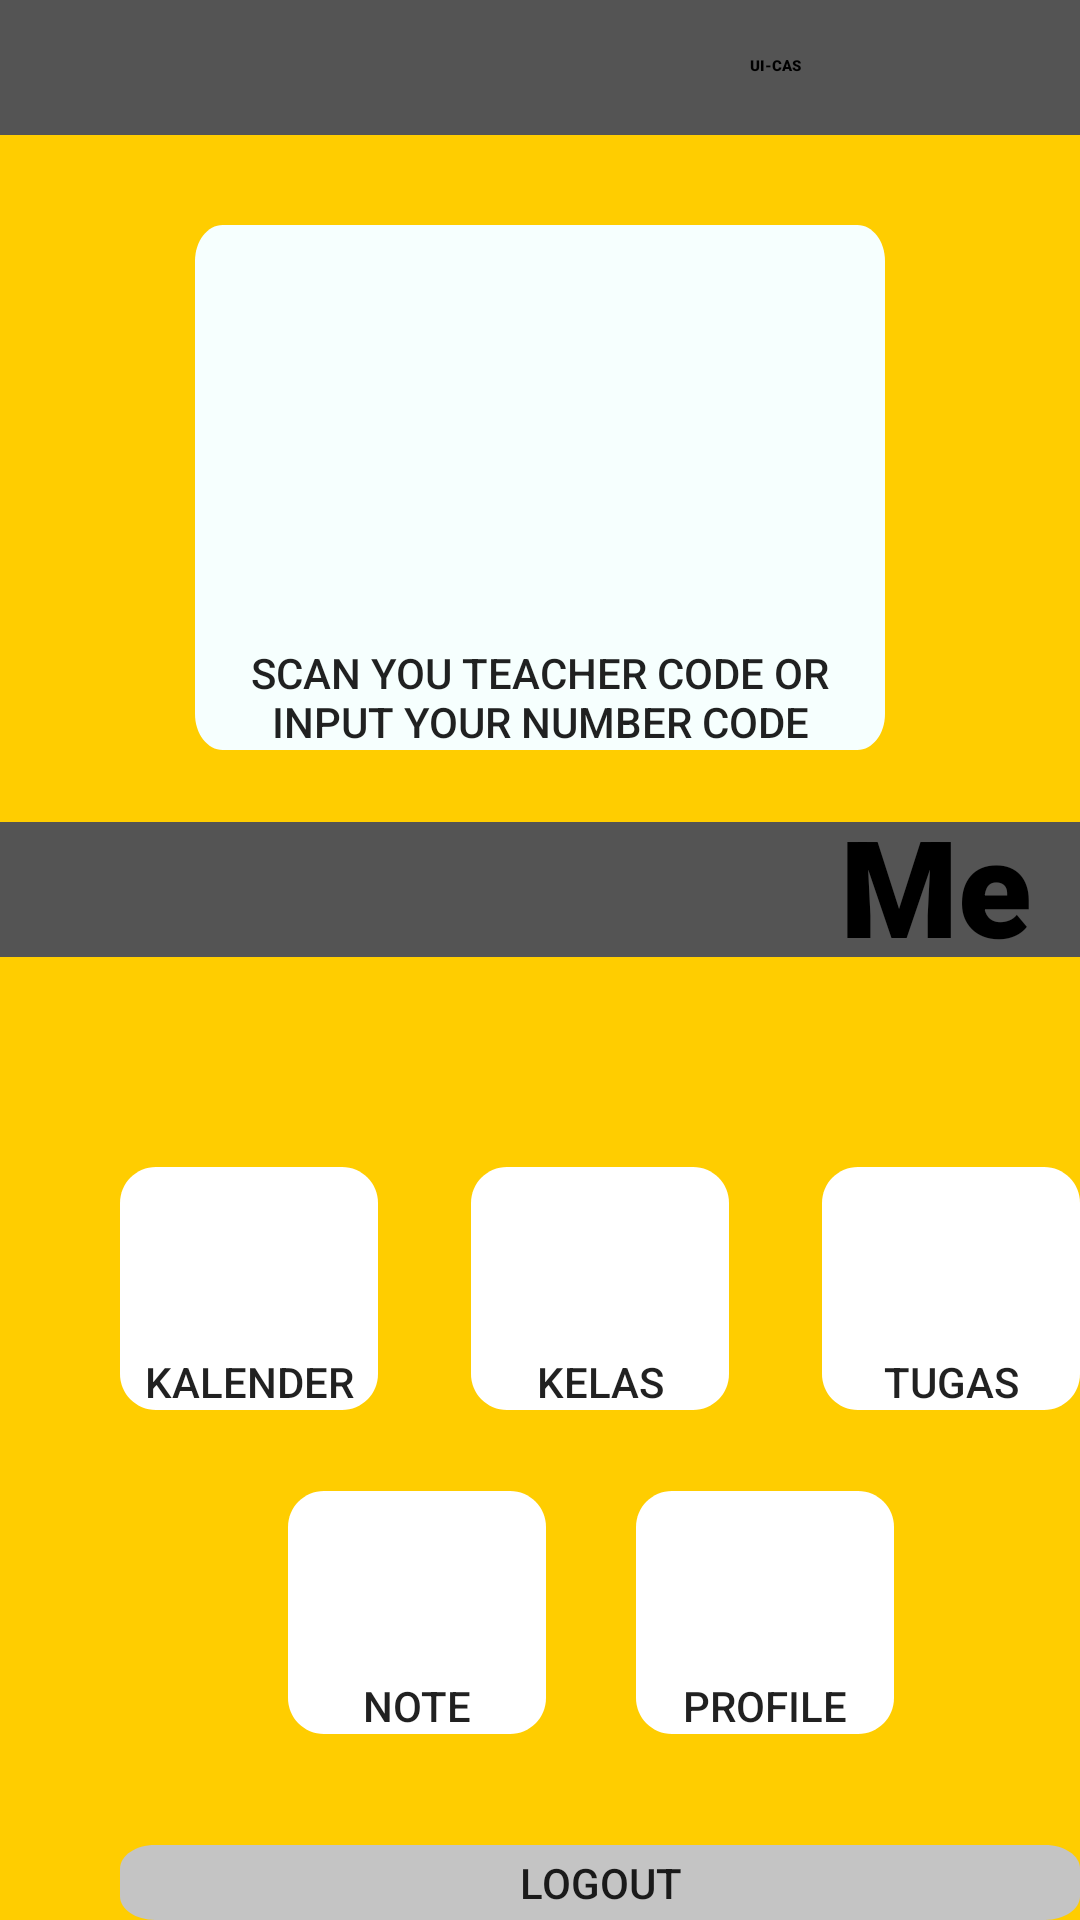

This screen was rendered from an Android layout file. Write that file and the resources it references.
<!-- AndroidManifest.xml: application theme AppTheme -->
<!-- res/layout/activity_home.xml -->
<?xml version="1.0" encoding="utf-8"?>
<RelativeLayout xmlns:android="http://schemas.android.com/apk/res/android"
    xmlns:app="http://schemas.android.com/apk/res-auto"
    xmlns:tools="http://schemas.android.com/tools"
    android:id="@+id/activity_home"
    android:layout_width="match_parent"
    android:layout_height="match_parent"
    android:background="#FFCD00"
    tools:context=".home">

    <View
        android:id="@+id/rectangle_1"
        android:layout_width="415dp"
        android:layout_height="45dp"
        android:layout_alignParentLeft="true"
        android:layout_alignParentTop="true"
        android:layout_marginTop="0dp"
        android:background="@drawable/rectangle_1"
        />

    <TextView
        android:id="@+id/ui_acs"
        android:layout_width="175dp"
        android:layout_height="55dp"
        android:layout_alignParentLeft="true"
        android:layout_alignParentTop="true"
        android:layout_marginLeft="250dp"
        android:layout_marginTop="-6dp"
        android:gravity="center_vertical"
        android:text="@string/ui_acs"
        android:textAppearance="@style/uiiaacs"
        android:fontFamily="sans-serif-black"/>

    <Button
        android:id="@+id/qrcodebuttonhome"
        android:layout_width="298dp"
        android:layout_height="175dp"
        android:layout_alignParentLeft="true"
        android:layout_marginLeft="65dp"
        android:layout_marginRight="65dp"
        android:layout_alignParentTop="true"
        android:layout_marginTop="75dp"
        android:text="scan you teacher code or input your number code"
        android:background="@drawable/rectangle_6"
        android:gravity="center|bottom"
        />

    <View
        android:id="@+id/rectangle_13"
        android:layout_width="415dp"
        android:layout_height="45dp"
        android:layout_alignParentLeft="true"
        android:layout_alignParentTop="true"
        android:layout_marginTop="274dp"
        android:background="@drawable/rectangle_1"
        />
    <TextView
        android:id="@+id/reminder"
        android:layout_width="237dp"
        android:layout_height="50dp"
        android:layout_alignParentLeft="true"
        android:layout_marginLeft="280dp"
        android:layout_alignParentTop="true"
        android:layout_marginTop="265dp"
        android:text="@string/reminder"
        android:textAppearance="@style/uiacs"
        android:fontFamily="sans-serif-black"
        android:gravity="center_vertical"
        />

    <Button
        android:id="@+id/kalenderhome"
        android:layout_width="86dp"
        android:layout_height="81dp"
        android:layout_alignParentLeft="true"
        android:layout_marginLeft="40dp"
        android:layout_alignParentTop="true"
        android:layout_marginTop="389dp"
        android:text="Kalender"
        android:background="@drawable/homerect1"
        android:gravity="center|bottom"
        />

    <Button
        android:id="@+id/kelashome"
        android:layout_width="86dp"
        android:layout_height="81dp"
        android:layout_alignParentLeft="true"
        android:layout_marginLeft="157dp"
        android:layout_alignParentTop="true"
        android:layout_marginTop="389dp"
        android:text="Kelas"
        android:background="@drawable/homerect1"
        android:gravity="center|bottom"
        />

    <Button
        android:id="@+id/tugashome"
        android:layout_width="86dp"
        android:layout_height="81dp"
        android:layout_alignParentLeft="true"
        android:layout_marginLeft="274dp"
        android:layout_alignParentTop="true"
        android:layout_marginTop="389dp"
        android:text="Tugas"
        android:background="@drawable/homerect1"
        android:gravity="center|bottom"
        />
    
    <Button
        android:id="@+id/notehome"
        android:layout_width="86dp"
        android:layout_height="81dp"
        android:layout_alignParentLeft="true"
        android:layout_marginLeft="96dp"
        android:layout_alignParentTop="true"
        android:layout_marginTop="497dp"
        android:text="note"
        android:background="@drawable/homerect1"
        android:gravity="center|bottom"
        />

    <Button
        android:id="@+id/profilehome"
        android:layout_width="86dp"
        android:layout_height="81dp"
        android:layout_alignParentLeft="true"
        android:layout_marginLeft="212dp"
        android:layout_alignParentTop="true"
        android:layout_marginTop="497dp"
        android:text="Profile"
        android:background="@drawable/homerect1"
        android:gravity="center|bottom"
        />
    <Button
        android:id="@+id/logouthome"
        android:layout_width="329dp"
        android:layout_height="38dp"
        android:layout_alignParentLeft="true"
        android:layout_marginLeft="40dp"
        android:layout_alignParentTop="true"
        android:layout_marginTop="615dp"
        android:text="logout"
        android:background="@drawable/homerect2"
        />

    <Button
        android:id="@+id/exitprogram"
        android:layout_width="329dp"
        android:layout_height="38dp"
        android:layout_alignParentLeft="true"
        android:layout_marginLeft="40dp"
        android:layout_alignParentTop="true"
        android:layout_marginTop="665dp"
        android:text="exit"
        android:background="@drawable/homerect2"
        />




</RelativeLayout>
<!-- resources referenced by this layout -->
<resources>
  <!-- drawable homerect1 (drawable) -->
  <?xml version="1.0" encoding="utf-8"?>
  <vector
      xmlns:android="http://schemas.android.com/apk/res/android"
      xmlns:aapt="http://schemas.android.com/aapt"
      android:width="86dp"
      android:height="81dp"
      android:viewportWidth="86"
      android:viewportHeight="81"
      >
  
      <group>
  
          <clip-path
              android:pathData="M12 0H74C80.6274 0 86 5.37258 86 12V69C86 75.6274 80.6274 81 74 81H12C5.37258 81 0 75.6274 0 69V12C0 5.37258 5.37258 0 12 0Z"
              />
  
          <path
              android:pathData="M0 0V81H86V0"
              android:fillColor="#FFFFFF"
              />
  
      </group>
  
  </vector>
  <!-- drawable homerect2 (drawable) -->
  <?xml version="1.0" encoding="utf-8"?>
  <vector
      xmlns:android="http://schemas.android.com/apk/res/android"
      xmlns:aapt="http://schemas.android.com/aapt"
      android:width="329dp"
      android:height="38dp"
      android:viewportWidth="329"
      android:viewportHeight="38"
      >
  
      <group>
  
          <clip-path
              android:pathData="M12 0H317C323.627 0 329 5.37258 329 12V26C329 32.6274 323.627 38 317 38H12C5.37258 38 0 32.6274 0 26V12C0 5.37258 5.37258 0 12 0Z"
              />
  
          <path
              android:pathData="M0 0V38H329V0"
              android:fillColor="#C4C4C4"
              />
  
      </group>
  
  </vector>
  <!-- drawable rectangle_1 (drawable) -->
  <?xml version="1.0" encoding="utf-8"?>
  <vector
      xmlns:android="http://schemas.android.com/apk/res/android"
      xmlns:aapt="http://schemas.android.com/aapt"
      android:width="360dp"
      android:height="45dp"
      android:viewportWidth="360"
      android:viewportHeight="45"
      >
  
      <group>
  
          <clip-path
              android:pathData="M0 0H360V45H0V0Z"
              />
  
          <path
              android:pathData="M0 0V45H360V0"
              android:fillColor="#545454"
              />
  
      </group>
  
  </vector>
  <!-- drawable rectangle_6 (drawable) -->
  <?xml version="1.0" encoding="utf-8"?>
  <vector
      xmlns:android="http://schemas.android.com/apk/res/android"
      xmlns:aapt="http://schemas.android.com/aapt"
      android:width="298dp"
      android:height="175dp"
      android:viewportWidth="298"
      android:viewportHeight="175"
      >
  
      <group>
  
          <clip-path
              android:pathData="M12 0H286C292.627 0 298 5.37258 298 12V163C298 169.627 292.627 175 286 175H12C5.37258 175 0 169.627 0 163V12C0 5.37258 5.37258 0 12 0Z"
              />
  
          <path
              android:pathData="M0 0V175H298V0"
              android:fillColor="#F6FFFE"
              />
  
      </group>
  
  </vector>
  <string name="reminder">Menu</string>
  <string name="ui_acs"> UI-CAS </string>
  <style name="uiacs">
          <item name="android:textSize">
              45sp
          </item>
          <item name="android:textColor">
              #FF000000
          </item>
      </style>
  <style name="AppTheme" parent="Theme.AppCompat.Light.NoActionBar">
          
          <item name="colorPrimary">#FFCD00</item>
          <item name="colorPrimaryDark">#FFCD00</item>
          <item name="colorAccent">#FFCD00</item>
      </style>
</resources>
